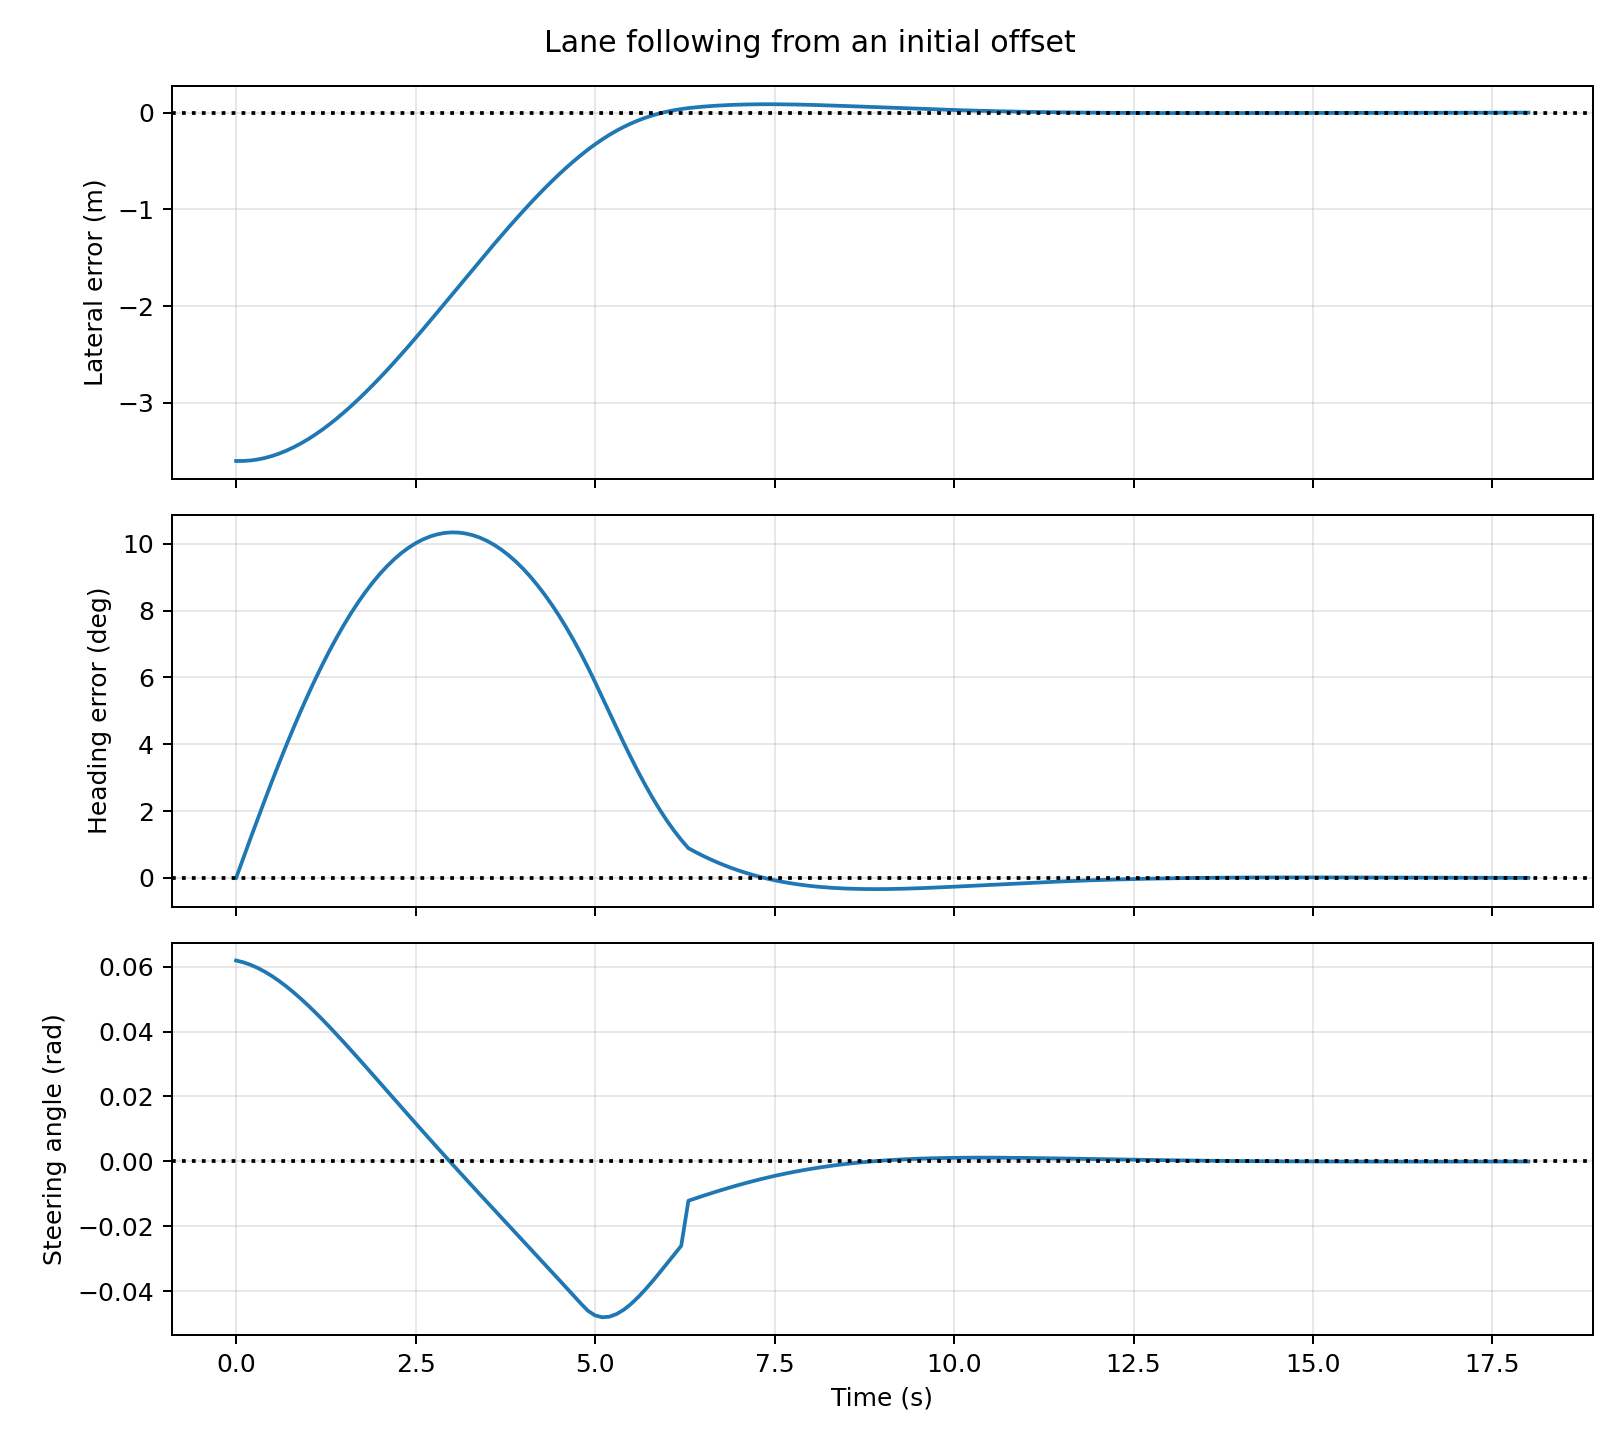

The file beside this chart, header and first rows:
t, x, y, yaw, v, a, delta, state, signal, clear, distance_to_line, agent_y
0.0, 0.0, 0.0, 0.0, 5.0, 0.0, 0.06187, LANE_CHANGE, NONE, True, nan, 
0.1, 0.5, 0.0, 0.01036, 5.0, 0.0, 0.06133, LANE_CHANGE, NONE, True, nan, 
0.2, 1, 0.00518, 0.02063, 5.0, 0.0, 0.06056, LANE_CHANGE, NONE, True, nan, 
0.3, 1.5, 0.01549, 0.03077, 5.0, 0.0, 0.05959, LANE_CHANGE, NONE, True, nan, 
0.4, 2, 0.03087, 0.04074, 5.0, 0.0, 0.05842, LANE_CHANGE, NONE, True, nan, 
0.5, 2.499, 0.05124, 0.05053, 5.0, 0.0, 0.05707, LANE_CHANGE, NONE, True, nan, 
0.6, 2.999, 0.07649, 0.06008, 5.0, 0.0, 0.05556, LANE_CHANGE, NONE, True, nan, 
0.7, 3.498, 0.1065, 0.06938, 5.0, 0.0, 0.05388, LANE_CHANGE, NONE, True, nan, 
0.8, 3.996, 0.1412, 0.0784, 5.0, 0.0, 0.05208, LANE_CHANGE, NONE, True, nan, 
0.9, 4.495, 0.1803, 0.08712, 5.0, 0.0, 0.05014, LANE_CHANGE, NONE, True, nan, 
1.0, 4.993, 0.2238, 0.09551, 5.0, 0.0, 0.0481, LANE_CHANGE, NONE, True, nan, 
1.1, 5.491, 0.2715, 0.1036, 5.0, 0.0, 0.04596, LANE_CHANGE, NONE, True, nan, 
1.2, 5.988, 0.3232, 0.1112, 5.0, 0.0, 0.04374, LANE_CHANGE, NONE, True, nan, 
1.3, 6.485, 0.3787, 0.1186, 5.0, 0.0, 0.04145, LANE_CHANGE, NONE, True, nan, 
1.4, 6.981, 0.4379, 0.1255, 5.0, 0.0, 0.0391, LANE_CHANGE, NONE, True, nan, 
1.5, 7.478, 0.5005, 0.132, 5.0, 0.0, 0.03671, LANE_CHANGE, NONE, True, nan, 
1.6, 7.973, 0.5663, 0.1382, 5.0, 0.0, 0.03427, LANE_CHANGE, NONE, True, nan, 
1.7, 8.468, 0.6352, 0.1439, 5.0, 0.0, 0.0318, LANE_CHANGE, NONE, True, nan, 
1.8, 8.963, 0.7069, 0.1492, 5.0, 0.0, 0.02932, LANE_CHANGE, NONE, True, nan, 
1.9, 9.458, 0.7812, 0.1541, 5.0, 0.0, 0.02681, LANE_CHANGE, NONE, True, nan, 
2.0, 9.952, 0.858, 0.1586, 5.0, 0.0, 0.0243, LANE_CHANGE, NONE, True, nan, 
2.1, 10.45, 0.937, 0.1627, 5.0, 0.0, 0.02178, LANE_CHANGE, NONE, True, nan, 
2.2, 10.94, 1.018, 0.1663, 5.0, 0.0, 0.01927, LANE_CHANGE, NONE, True, nan, 
2.3, 11.43, 1.101, 0.1696, 5.0, 0.0, 0.01675, LANE_CHANGE, NONE, True, nan, 
2.4, 11.92, 1.185, 0.1724, 5.0, 0.0, 0.01425, LANE_CHANGE, NONE, True, nan, 
2.5, 12.42, 1.271, 0.1747, 5.0, 0.0, 0.01175, LANE_CHANGE, NONE, True, nan, 
2.6, 12.91, 1.358, 0.1767, 5.0, 0.0, 0.009258, LANE_CHANGE, NONE, True, nan, 
2.7, 13.4, 1.446, 0.1783, 5.0, 0.0, 0.00678, LANE_CHANGE, NONE, True, nan, 
2.8, 13.89, 1.534, 0.1794, 5.0, 0.0, 0.004315, LANE_CHANGE, NONE, True, nan, 
2.9, 14.39, 1.624, 0.1801, 5.0, 0.0, 0.001861, LANE_CHANGE, NONE, True, nan, 
3.0, 14.88, 1.713, 0.1804, 5.0, 0.0, -0.0005806, LANE_CHANGE, NONE, True, nan, 
3.1, 15.37, 1.803, 0.1803, 5.0, 0.0, -0.003011, LANE_CHANGE, NONE, True, nan, 
3.2, 15.86, 1.893, 0.1798, 5.0, 0.0, -0.005431, LANE_CHANGE, NONE, True, nan, 
3.3, 16.35, 1.982, 0.1789, 5.0, 0.0, -0.007841, LANE_CHANGE, NONE, True, nan, 
3.4, 16.85, 2.071, 0.1776, 5.0, 0.0, -0.01024, LANE_CHANGE, NONE, True, nan, 
3.5, 17.34, 2.159, 0.1759, 5.0, 0.0, -0.01264, LANE_CHANGE, NONE, True, nan, 
3.6, 17.83, 2.247, 0.1738, 5.0, 0.0, -0.01503, LANE_CHANGE, NONE, True, nan, 
3.7, 18.32, 2.333, 0.1713, 5.0, 0.0, -0.01741, LANE_CHANGE, NONE, True, nan, 
3.8, 18.82, 2.418, 0.1684, 5.0, 0.0, -0.01979, LANE_CHANGE, NONE, True, nan, 
3.9, 19.31, 2.502, 0.165, 5.0, 0.0, -0.02217, LANE_CHANGE, NONE, True, nan, 
4.0, 19.8, 2.584, 0.1613, 5.0, 0.0, -0.02455, LANE_CHANGE, NONE, True, nan, 
4.1, 20.29, 2.665, 0.1572, 5.0, 0.0, -0.02693, LANE_CHANGE, NONE, True, nan, 
4.2, 20.79, 2.743, 0.1527, 5.0, 0.0, -0.02932, LANE_CHANGE, NONE, True, nan, 
4.3, 21.28, 2.819, 0.1478, 5.0, 0.0, -0.03171, LANE_CHANGE, NONE, True, nan, 
4.4, 21.78, 2.893, 0.1425, 5.0, 0.0, -0.0341, LANE_CHANGE, NONE, True, nan, 
4.5, 22.27, 2.964, 0.1368, 5.0, 0.0, -0.03649, LANE_CHANGE, NONE, True, nan, 
4.6, 22.77, 3.032, 0.1307, 5.0, 0.0, -0.0389, LANE_CHANGE, NONE, True, nan, 
4.7, 23.26, 3.097, 0.1242, 5.0, 0.0, -0.0413, LANE_CHANGE, NONE, True, nan, 
4.8, 23.76, 3.159, 0.1173, 5.0, 0.0, -0.04372, LANE_CHANGE, NONE, True, nan, 
4.9, 24.26, 3.217, 0.11, 5.0, 0.0, -0.046, LANE_CHANGE, NONE, True, nan, 
5.0, 24.75, 3.272, 0.1023, 5.0, 0.0, -0.04743, LANE_CHANGE, NONE, True, nan, 
5.1, 25.25, 3.323, 0.09433, 5.0, 0.0, -0.04799, LANE_CHANGE, NONE, True, nan, 
5.2, 25.75, 3.37, 0.0863, 5.0, 0.0, -0.04782, LANE_CHANGE, NONE, True, nan, 
5.3, 26.25, 3.414, 0.0783, 5.0, 0.0, -0.04701, LANE_CHANGE, NONE, True, nan, 
5.4, 26.74, 3.453, 0.07043, 5.0, 0.0, -0.04567, LANE_CHANGE, NONE, True, nan, 
5.5, 27.24, 3.488, 0.06279, 5.0, 0.0, -0.04391, LANE_CHANGE, NONE, True, nan, 
5.6, 27.74, 3.519, 0.05544, 5.0, 0.0, -0.0418, LANE_CHANGE, NONE, True, nan, 
5.7, 28.24, 3.547, 0.04845, 5.0, 0.0, -0.03944, LANE_CHANGE, NONE, True, nan, 
5.8, 28.74, 3.571, 0.04185, 5.0, 0.0, -0.03689, LANE_CHANGE, NONE, True, nan, 
5.9, 29.24, 3.592, 0.03568, 5.0, 0.0, -0.03422, LANE_CHANGE, NONE, True, nan, 
... 121 more rows
